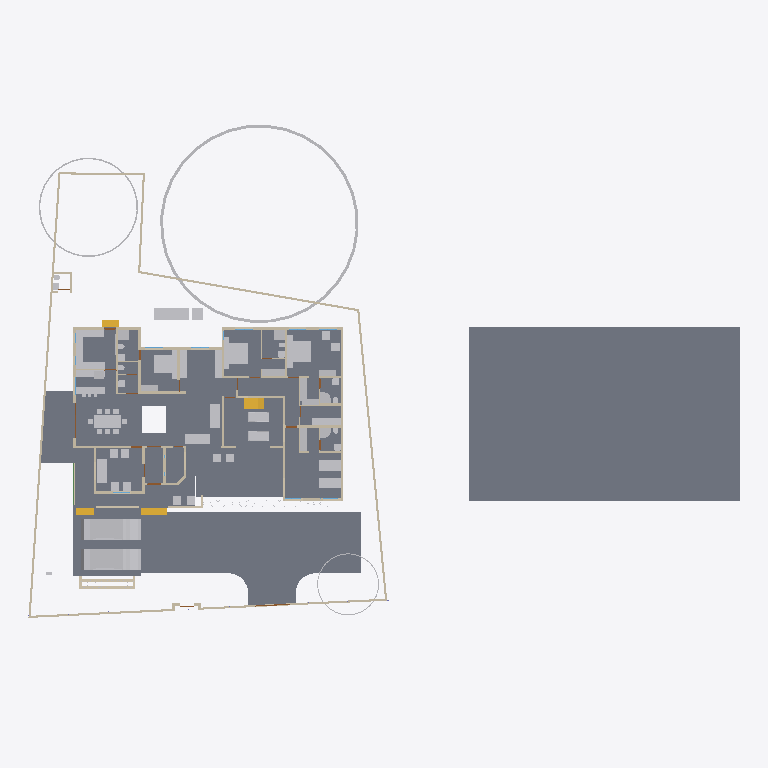
Plan cut of the same IFC building model at storey '00' (level 0.00 m, cut at 1.40 m), seen from above with north up, elements coloured by IFC class: 58 other elements (light grey), 49 walls (beige), 7 slabs (grey), 4 stair flights (yellow), 2 doors (brown), 1 beam (green). Cut surfaces are drawn darker.
Extent 61.8 m × 45.0 m × 17.5 m (x, y, z). Storeys (5): 00 at 0.00 m; GF at 0.45 m; GF Lintel at 2.10 m; FF at 3.45 m; FFtop at 5.70 m. Elements (461): 115 IfcBeam, 79 IfcWall, 50 IfcColumn, 39 IfcFurniture, 30 IfcGeographicElement, 29 IfcWindow, 27 IfcDoor, 17 IfcFurnishingElement, 16 IfcSanitaryTerminal, 14 IfcSlab, 10 IfcSolarDevice, 7 IfcUnitaryEquipment.

HEADER;
FILE_DESCRIPTION(('ViewDefinition[DesignTransferView]'),'2;1');
FILE_NAME('Sreekesh.ifc','2025-01-15T15:28:25+05:30',(),(),'IfcOpenShell 0.8.0','Bonsai 0.8.0','Nobody');
FILE_SCHEMA(('IFC4X3'));
ENDSEC;
DATA;
#1=IFCPROJECT('0aPvmvJuf5owphcfiKWAsN',$,'My Project',$,$,$,$,(#14,#26),#9);
#30=IFCSITE('3jTVXq97zE2OZTfzZH9iYT',$,'My Site',$,$,#53,$,$,$,$,$,$,$,$);
#65094=IFCSITE('2fYgYmrKX9qBU4UTrnxcjg',$,'Site',$,$,#159267,#65100,$,$,$,$,$,$,$);
#36=IFCBUILDING('3Bt1MypEf4fuqFfshm9kTs',$,'My Building',$,$,#59,$,$,$,$,$,$);
#42=IFCBUILDINGSTOREY('3Yt8GBe1vE1Byt_$JKaQnQ',$,'GF',$,$,#7313,$,$,$,$);
#8023=IFCBUILDINGSTOREY('3LNq90aff4Xhn4xfthWyFx',$,'00',$,$,#8039,$,$,$,$);
#71986=IFCBUILDINGSTOREY('1ZF$IMkzjA5efl8XVVA8ry',$,'FFtop',$,$,#72046,$,$,$,$);
#72129=IFCBUILDINGSTOREY('1Nt2vvvNTB5u0X$NIke4ti',$,'GF Lintel',$,$,#72420,$,$,$,$);
#83382=IFCBUILDINGSTOREY('2do7yjy$r1eOSN7_GxsK9f',$,'FF',$,$,#83409,$,$,$,$);
#206473=IFCSLAB('28ziTpLeTAb96H10W54SOf',$,'Perimeter',$,$,#206717,#206494,$,$);
#4965=IFCSLAB('05XQefoFT1EQ6Gbva0q3wM',$,'Slab',$,$,#123274,#4980,$,$);
#116871=IFCSLAB('1D4i_90s56vAIuoe4hq8Xo',$,'Slab',$,$,#189037,#116882,$,$);
#189205=IFCSLAB('09UGVQSjzDW8naYIH8uxmw',$,'Slab',$,$,#189206,#189226,$,$);
#207391=IFCSLAB('2HygkmTKj9dgfxN0EnOqfB',$,'Slab',$,$,#207392,#207412,$,$);
#207356=IFCSLAB('1ZbEzhyuvFNwJ$utOrumVn',$,'Slab',$,$,#207357,#207377,$,$);
#189038=IFCSLAB('2JYu6QrLL0QvzbDq4KPxbf',$,'Slab',$,$,#189091,#189049,$,$);
#158109=IFCGEOGRAPHICELEMENT('1ICn9VC11DLu$jSeyjW6na',$,'GeographicElement',$,$,#159277,#158141,$,$);
#70155=IFCVEHICLE('3fs_92XJnE9xh12t4cEAUA',$,'Vehicle',$,$,#189081,#70187,$,$);
#146729=IFCVEHICLE('0zRPRsukT96P6cuFPGiKs1',$,'Vehicle',$,$,#189086,#146742,$,$);
#117253=IFCWALL('2NQIKohcDAsQMbNSTdACJd',$,'Wall.049',$,$,#159242,#117264,$,$);
#66022=IFCWALL('2FUeR5sFb9uwjJGdeVWABU',$,'Wall',$,$,#159177,#66028,$,$);
#33073=IFCFURNITURE('1R50XvKDL8EfbTnGY_njcY',$,'Furniture',$,$,#33273,#33105,$,$);
#35081=IFCFURNITURE('24hcVyXrH4tf35GE4proyw',$,'Furniture',$,$,#87243,#35113,$,$);
#40270=IFCFURNITURE('1aP3zeWsL0ZQXEuRipuWXs',$,'Furniture',$,$,#87248,#40283,$,$);
#65997=IFCWALL('1DC2$ngnnDR8Q9h6mAR0js',$,'Wall',$,$,#159167,#66003,$,$);
#158156=IFCGEOGRAPHICELEMENT('2JlHSkVhjCZPlJyc1W8A6K',$,'GeographicElement',$,$,#159282,#158188,$,$);
#107772=IFCBUILDINGELEMENTPROXY('3nxySs$vfCUQ2mvgUVOAnB',$,'BuildingElementProxy',$,$,#119580,#107804,$,$);
#76812=IFCFURNITURE('0TjK6ZDxX03eSWHk61hTjB',$,'Furniture',$,$,#87253,#87231,$,$);
#90359=IFCWALL('3p_Mlr$7n7WPwtZxEevqS4',$,'Wall',$,$,#206542,#90370,$,$);
#110356=IFCWALL('3Jc2L501zCIf2lBfrewdbK',$,'Wall',$,$,#159232,#110367,$,$);
#3067=IFCWALL('3GZ$skLXf6OgGR8mfLciD_',$,'Wall',$,$,#67007,#3073,$,$);
#109955=IFCWALL('0m53cJKujAOwiy8OxGf4Uf',$,'Wall',$,$,#159212,#109966,$,$);
#33203=IFCFURNITURE('17qZxJfnjAUwxgeyWuttn3',$,'Furniture',$,$,#120496,#33235,$,$);
#40382=IFCFURNITURE('3pKgwG2ITCbQ1PcX8XbhFK',$,'Furniture',$,$,#205977,#40414,$,$);
#33248=IFCFURNITURE('2bin7WsULDjPeLfYKRFVAv',$,'Furniture',$,$,#120501,#33261,$,$);
#119695=IFCFURNITURE('0QVhsRe3v2xh1mazg7g3pY',$,'Furniture',$,$,#123249,#119726,$,$);
#40437=IFCFURNITURE('0T3ErBLYfCbANjLJsek21j',$,'Furniture.012',$,$,#205987,#40450,$,$);
#42875=IFCSTAIRFLIGHT('2cVz_X6LPDKfjjrhhLysVG',$,'StairFlight.003',$,$,#68993,#42907,$,12,11,0.191666662693024,0.150000005960464,.STRAIGHT.);
#2872=IFCWALL('0VICnwrYLCM9IhHcjSiD9g',$,'Wall',$,$,#120443,#2879,$,$);
#76538=IFCFURNISHINGELEMENT('1PKXkolUT7L8RJ_W7XPztu',$,'FurnishingElement',$,$,#151931,#76551,$);
#76486=IFCFURNISHINGELEMENT('39PQ2BmvTCd9T$q1eK8eE8',$,'FurnishingElement',$,$,#151926,#76518,$);
#18348=IFCWALL('1c7n2BYDr8yh53xvaRXxqS',$,'Wall',$,$,#19372,#18359,$,$);
#3520=IFCWALL('1kfIyPN_b4JPSDED46DDvv',$,'Wall',$,$,#206687,#3526,$,$);
#65972=IFCWALL('1ECWXgbZrERf$r6Mue6DMZ',$,'Wall',$,$,#159162,#65978,$,$);
#109143=IFCFURNISHINGELEMENT('3KpUEHE0nDWgqpOiwOz5y0',$,'FurnishingElement',$,$,#109187,#109175,$);
#109389=IFCFURNISHINGELEMENT('2eQ9uL$OD2E9oWgv9ZYd3O',$,'FurnishingElement',$,$,#109815,#109402,$);
#206821=IFCFURNISHINGELEMENT('2SrZ9CqY95hegUxVUG0F5j',$,'FurnishingElement',$,$,#207463,#206834,$);
#65878=IFCWALL('1RxXXtAKb3$uqm3spal5Ab',$,'Wall.049',$,$,#159252,#65884,$,$);
#114033=IFCFURNISHINGELEMENT('3Wz92t1tb8CAYEiXUnbJ22',$,'FurnishingElement',$,$,#151936,#114046,$);
#114059=IFCFURNISHINGELEMENT('1LQI7xOmj38888qvKGMeHS',$,'FurnishingElement',$,$,#120766,#114072,$);
#109229=IFCFURNISHINGELEMENT('2qk1d3UXD2hgEJ5vc6KQZN',$,'FurnishingElement',$,$,#109352,#109242,$);
#41614=IFCSTAIRFLIGHT('3mjK21MVj5Wxp88atmNL9l',$,'StairFlight',$,$,#143920,#41646,$,2,1,0.150000005960464,0.25,.STRAIGHT.);
#109698=IFCFURNISHINGELEMENT('0bjgv$mV9BLfFQB4C5E4Fs',$,'FurnishingElement',$,$,#109825,#109711,$);
#65947=IFCWALL('08s$eE7qfC1vtHJbeTdsNK',$,'Wall',$,$,#159172,#65953,$,$);
#18042=IFCWALL('3bhXUDB39FaPZW_NASdZlT',$,'Wall',$,$,#18329,#18053,$,$);
#158203=IFCGEOGRAPHICELEMENT('37Vx292DPFfAnJSxKqR2Rg',$,'GeographicElement',$,$,#205992,#158235,$,$);
#51281=IFCFURNITURE('055N_$xmX9ZQbc0CYFtvE3',$,'Furniture',$,$,#205982,#73671,$,$);
#51371=IFCFURNITURE('0yYwZAg3jFQvkxBxQ0MGp1',$,'Furniture',$,$,#74041,#73713,$,$);
#73976=IFCFURNITURE('0_rDbuDo58VxsMmqMXWGXl',$,'Furniture',$,$,#74076,#73989,$,$);
#18016=IFCWALL('2qNYwIywzDnw0eOADeB3_0',$,'Wall',$,$,#28241,#18027,$,$);
#8133=IFCWALL('2NV9tTUID8IOq7fV7oI$I_',$,'Wall',$,$,#149410,#8144,$,$);
#101757=IFCWALL('3Re5U6AfH5hRjhCU8HzlUQ',$,'Wall',$,$,#149415,#101777,$,$);
#109363=IFCFURNISHINGELEMENT('0bAUBsPx10d8Mx73bRwCRJ',$,'FurnishingElement',$,$,#109388,#109376,$);
#3151=IFCWALL('2frHB1bR9FtP23RXamn7Ko',$,'Wall',$,$,#206649,#3162,$,$);
#18392=IFCWALL('2Hkjxieqv1Fue5ySQ6NeWL',$,'Wall',$,$,#18393,#18403,$,$);
#107805=IFCBUILDINGELEMENTPROXY('32bT2biJ1FRRfnzz0xUWGW',$,'BuildingElementProxy',$,$,#119585,#107837,$,$);
#4130=IFCWALL('1AvIXg7ED1P9NhJbZDV_E1',$,'Wall',$,$,#120546,#4141,$,$);
#41688=IFCSTAIRFLIGHT('0VcD2gJAfBIuw$lMxDzKKO',$,'StairFlight',$,$,#143925,#118718,$,2,1,0.150000005960464,0.25,.STRAIGHT.);
#2959=IFCWALL('3OEI3BHmD4XPtrMwXvI884',$,'Wall',$,$,#22909,#2970,$,$);
#205023=IFCWALL('2UCXlaZiz9gRZ4iLCU3mzL',$,'Wall',$,$,#205202,#205034,$,$);
#79990=IFCSTAIRFLIGHT('1DnY2XVefC_QhnIFzju6yh',$,'StairFlight',$,$,#80105,#148959,$,$,$,$,$,$);
#4009=IFCWALL('2lHSG51rHEfeNsY_Rnf304',$,'Wall',$,$,#120415,#4020,$,$);
#50229=IFCSANITARYTERMINAL('1fOwUzmtv9afxOsUQO0pB7',$,'SanitaryTerminal',$,$,#51448,#50242,$,$);
#52186=IFCSANITARYTERMINAL('31xwdd6k9ESw7YnQ1LspId',$,'SanitaryTerminal',$,$,#52351,#52199,$,$);
#106041=IFCSANITARYTERMINAL('3sA1eoE299ufpxJw1HaYmz',$,'SanitaryTerminal',$,$,#106132,#109542,$,$);
#18525=IFCWALL('2nl9frQ2v9fwHEG6jroVG1',$,'Wall',$,$,#65610,#18536,$,$);
#16913=IFCWALL('3FSYpd1tn9SgCqZ8sPMfkT',$,'Wall',$,$,#143024,#16924,$,$);
#78352=IFCFURNITURE('3keQdM9i5FJ9JBwmsM_Qg3',$,'Furniture',$,$,#80030,#78365,$,$);
#80282=IFCFURNITURE('3InpbPAMj2MBzrSOMYlvHV',$,'Furniture',$,$,#80408,#80295,$,$);
#18672=IFCWALL('0s5YaOi8jF58ocUKtzFB68',$,'Wall',$,$,#147451,#18683,$,$);
#51057=IFCSANITARYTERMINAL('1TZeRF9t54uwS6h95ZvvLS',$,'SanitaryTerminal',$,$,#206007,#109527,$,$);
#18646=IFCWALL('20GHUXbGDFDBHE5XphavUy',$,'Wall',$,$,#93006,#18657,$,$);
#4193=IFCWALL('1S26G2gIX1gA7ikyBlvCVo',$,'Wall',$,$,#120551,#4204,$,$);
#73868=IFCFURNITURE('0sWiAZchD9CQr_lkdFZUTW',$,'Furniture',$,$,#74071,#73942,$,$);
#4072=IFCWALL('0Y3rN168r7Jxb0OqetfU7X',$,'Wall',$,$,#120531,#4083,$,$);
#18588=IFCWALL('0dH3P3qYrCC8jvNsEw9m9T',$,'Wall',$,$,#35030,#18599,$,$);
#18431=IFCWALL('0_Fa$t1jbFZejYJKQtXQPU',$,'Wall',$,$,#18511,#18442,$,$);
#18194=IFCWALL('1AbV9w0nLBfPekv$ii5eki',$,'Wall',$,$,#28370,#18205,$,$);
#72748=IFCWALL('1UbR72eUH7cw3XKVuvBX9f',$,'Wall',$,$,#143930,#72759,$,$);
#108552=IFCELECTRICAPPLIANCE('2MsiRa6yz7avswEDtIbGhH',$,'ElectricAppliance',$,$,#109223,#108584,$,$);
#119648=IFCFURNITURE('1JYWbcuBf30ORcWZXivos0',$,'Furniture',$,$,#147479,#147144,$,$);
#34206=IFCFURNITURE('0Tjm9jror8bPxG689sHAj8',$,'Furniture',$,$,#147545,#147188,$,$);
#34232=IFCFURNITURE('0VTCb1Evn558OH68N69Eaz',$,'Furniture',$,$,#147550,#147210,$,$);
#35870=IFCFURNITURE('0zixzxSUv7NBPjkhBn6BwL',$,'Furniture',$,$,#147560,#147254,$,$);
#119601=IFCFURNITURE('3zxgQVx3X9e9K7Uitk4v3$',$,'Furniture',$,$,#147570,#147298,$,$);
#35896=IFCFURNITURE('076SYXiXP7jhnOyre$gCoP',$,'Furniture',$,$,#147565,#147276,$,$);
#119627=IFCFURNITURE('0dDpUaa6nCsfvkcRPls5fd',$,'Furniture',$,$,#147575,#147320,$,$);
#147480=IFCFURNITURE('00YQdIzvr0bv6uDTc6vlmO',$,'Furniture',$,$,#147585,#147493,$,$);
#72848=IFCWALL('2qzh75b3r6CuQdi0PydTsC',$,'Wall',$,$,#143498,#72859,$,$);
#24001=IFCWALL('3hphgpD2b28xqT53FPskSj',$,'Wall',$,$,#46914,#24012,$,$);
#23938=IFCWALL('0ZZEq2syzEPfO9qD2AQWDv',$,'Wall',$,$,#206012,#23949,$,$);
#34185=IFCFURNITURE('2BE9a6LpL91PCj4_J$x9Rr',$,'Furniture',$,$,#147540,#147166,$,$);
#35844=IFCFURNITURE('18HlnwBc9DnAvKFnG7c4d9',$,'Furniture',$,$,#147555,#147232,$,$);
#23777=IFCWALL('1ASg6knUz7cALk6Wf7iLsx',$,'Wall',$,$,#23937,#23788,$,$);
#4400=IFCWALL('2EfOldwLX0nA3x6s$146tT',$,'Wall',$,$,#143154,#4411,$,$);
#120632=IFCWALL('2Lqjpf9Aj0Vh1iBvOWYUCR',$,'Wall',$,$,#147469,#120643,$,$);
#52207=IFCSANITARYTERMINAL('1n5C8zUKXDff8l5gxkv8r8',$,'SanitaryTerminal',$,$,#52356,#52220,$,$);
#51397=IFCSANITARYTERMINAL('3twKXpJgX3DQcQMUJPSheZ',$,'SanitaryTerminal',$,$,#105095,#51410,$,$);
#52306=IFCSANITARYTERMINAL('2gt_GNNGfB4AgAa5J8C0HU',$,'SanitaryTerminal',$,$,#52361,#52319,$,$);
#51158=IFCSANITARYTERMINAL('3QJcMKfmH65Aqe43mag0dZ',$,'SanitaryTerminal',$,$,#206002,#51190,$,$);
#51423=IFCSANITARYTERMINAL('18z7FcoXnDNBlGLHlFK4nn',$,'SanitaryTerminal',$,$,#52346,#51436,$,$);
#96530=IFCBEAM('074gpqyLr9$vd9aSHSci_M',$,'Beam',$,$,#149012,#96541,$,$);
#72992=IFCWALL('0nKeLZCI54WeIG0cLfl1fW',$,'Wall',$,$,#149027,#73003,$,$);
#117772=IFCSANITARYTERMINAL('1rHEL7fvD0LBOSYwTPUW$U',$,'SanitaryTerminal',$,$,#159157,#117785,$,$);
#4251=IFCWALL('0Bt3ZVIAf4Xxxu9dLd3uEo',$,'Wall',$,$,#143190,#4262,$,$);
#116908=IFCWALL('1k3YgD4uj5vPZWbPgSVuxU',$,'Wall.049',$,$,#159257,#116919,$,$);
#107612=IFCWALL('1wbyz7uCHF0uVxGjaI6PCG',$,'Wall',$,$,#149405,#107632,$,$);
#116735=IFCDOOR('1dZUIR_mr60wAZddeiCYTI',$,'Door',$,$,#205885,#116767,$,1.79999995231628,3.0,$,$,$);
#87048=IFCFURNITURE('3SbcOvQD51GhDFdMrfJy7o',$,'Furniture',$,$,#87258,#87061,$,$);
#87074=IFCFURNITURE('30UJjqf1X57hbrPqq67ADj',$,'Furniture',$,$,#87263,#87087,$,$);
#110674=IFCWALL('1a_hfYQo5DRgtEum677ZGl',$,'Wall',$,$,#159207,#110685,$,$);
#24504=IFCWALL('2_1GARUmnBv8h1fVKiMUG8',$,'Wall',$,$,#51319,#24515,$,$);
#26789=IFCDOOR('3HF$fS8tX7kw4y81dHWRkr',$,'Door',$,$,#148981,#26820,$,$,$,$,$,$);
#117175=IFCWALL('2YdZCtJCP1Au39pr0cy4Kb',$,'Wall.049',$,$,#159247,#117186,$,$);
#117002=IFCWALL('2_YAAq8JL4QhCYm3Y6yZZ5',$,'Wall.049',$,$,#159227,#117013,$,$);
#23640=IFCWALL('0_SaQ7wpHF8PQbZNvLqwvm',$,'Wall',$,$,#204965,#23651,$,$);
#52254=IFCSANITARYTERMINAL('0CLxKRUfL0sefcecWCHHyo',$,'SanitaryTerminal',$,$,#52279,#52267,$,$);
#86967=IFCFURNITURE('2XUZmvobvC1gsAzioRJWb7',$,'Furniture',$,$,#87026,#86999,$,$);
#87116=IFCFURNITURE('1K5CC3v$51_RkeRHCfWF1K',$,'Furniture',$,$,#87273,#87129,$,$);
#4282=IFCWALL('3LtaSWCE92ufRXUd3DO8_e',$,'Wall',$,$,#143129,#4293,$,$);
ENDSEC;
